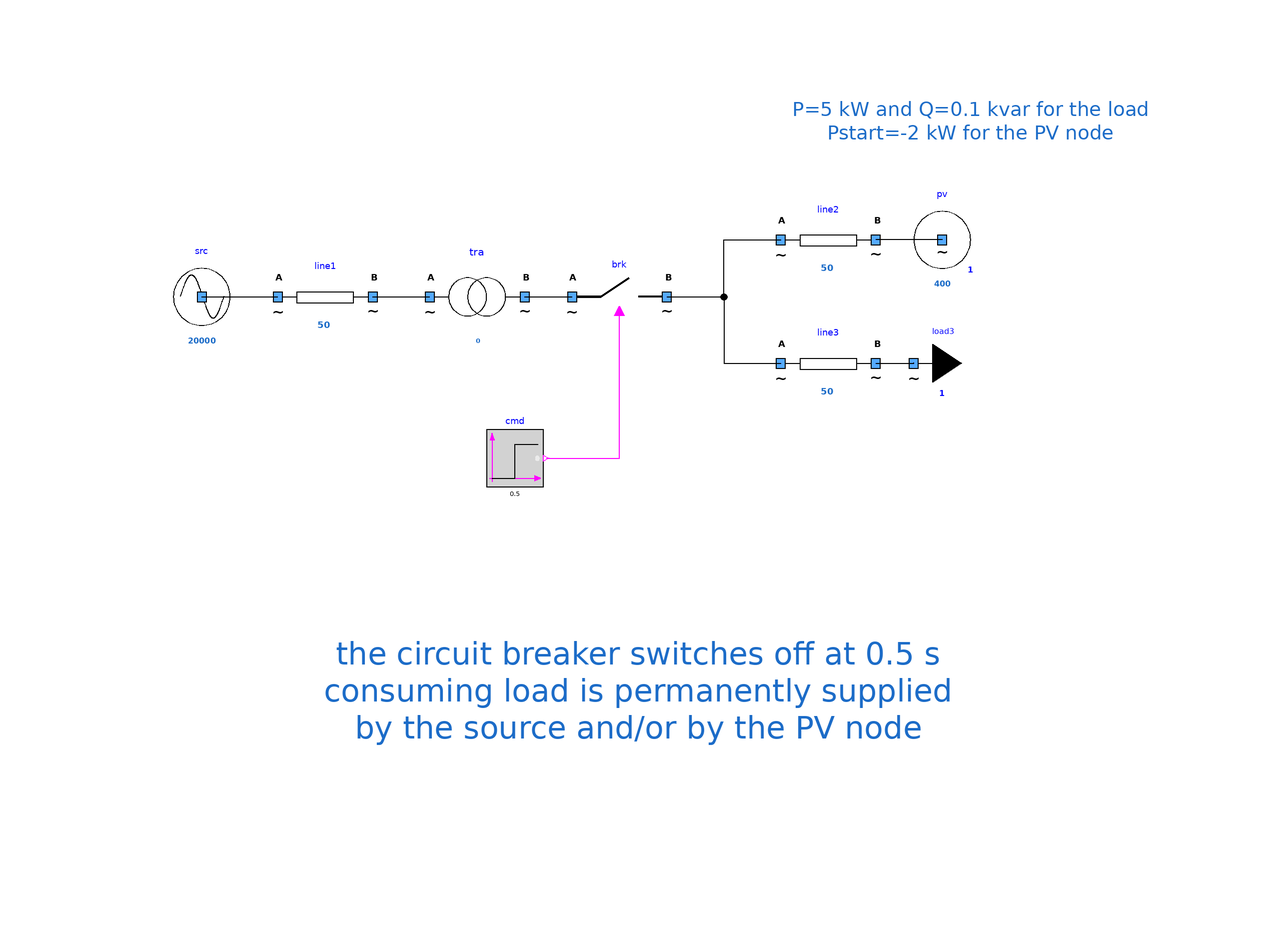

The component connection diagram of the Modelica model below, drawn from its own Placement and Line annotations.

model Islanding1 "Two loads with opposite breakers"
        extends Icons.myExample;
        Components.mySource src(UNom = 20000) annotation (
          Placement(visible = true, transformation(origin = {-88, 30}, extent = {{-10, -10}, {10, 10}}, rotation = 0)));
        Components.myBreaker brk annotation (
          Placement(transformation(extent = {{-10, 20}, {10, 40}})));
        Components.myPVNode pv(UNom = 400, Pmax = -6000) annotation (
          Placement(visible = true, transformation(origin = {68, 42}, extent = {{-10, -10}, {10, 10}}, rotation = 0)));
        Components.myLoad load3(UNom = 400, P = 5000, Q = 100) annotation (
          Placement(visible = true, transformation(origin = {62, 16}, extent = {{-10, -10}, {10, 10}}, rotation = 0)));
        Components.myLine line2(UNom = 400, Imax = 50, R = 0.1) annotation (
          Placement(visible = true, transformation(origin = {44, 42}, extent = {{-10, -10}, {10, 10}}, rotation = 0)));
        Components.myLine line3(UNom = 400, Imax = 50, R = 0.1) annotation (
          Placement(visible = true, transformation(origin = {44, 16}, extent = {{-10, -10}, {10, 10}}, rotation = 0)));
        Modelica.Blocks.Sources.BooleanStep cmd(startTime = 0.5, startValue = false) annotation (
          Placement(transformation(extent = {{-6, -6}, {6, 6}}, rotation = 0, origin = {-22, -4})));
        Components.myLine line1(UNom = 20000, Imax = 50, R = 0.1) annotation (
          Placement(visible = true, transformation(origin = {-62, 30}, extent = {{-10, -10}, {10, 10}}, rotation = 0)));
        Components.myTransformer tra(UNomA = 20000, UNomB = 400, R = 0.1) annotation (
          Placement(transformation(extent = {{-40, 20}, {-20, 40}})));
      equation
        connect(pv.terminal, line2.terminalB) annotation (
          Line(points = {{68, 42}, {54, 42}}, color = {0, 0, 0}));
        connect(line3.terminalB, load3.terminal) annotation (
          Line(points = {{54, 16}, {62, 16}, {62, 16.02}, {61.96, 16.02}}, color = {0, 0, 0}));
        connect(brk.terminalB, line2.terminalA) annotation (
          Line(points = {{10, 30}, {22, 30}, {22, 42}, {34, 42}}, color = {0, 0, 0}));
        connect(brk.terminalB, line3.terminalA) annotation (
          Line(points = {{10, 30}, {22, 30}, {22, 16}, {34, 16}}, color = {0, 0, 0}));
        connect(cmd.y, brk.BrkOpen) annotation (
          Line(points = {{-15.4, -4}, {0, -4}, {0, 27}}, color = {255, 0, 255}));
        connect(src.terminal, line1.terminalA) annotation (
          Line(points = {{-88, 30}, {-72, 30}}, color = {0, 0, 0}));
        connect(line1.terminalB, tra.terminalA) annotation (
          Line(points = {{-52, 30}, {-40, 30}}, color = {0, 0, 0}));
        connect(tra.terminalB, brk.terminalA) annotation (
          Line(points = {{-20, 30}, {-10, 30}}, color = {0, 0, 0}));
        annotation (
          Icon(coordinateSystem(preserveAspectRatio = false)),
          Diagram(coordinateSystem(preserveAspectRatio = false), graphics = {Text(lineColor = {28, 108, 200}, extent = {{-116, -16}, {124, -90}}, fontSize = 12, textString = "the circuit breaker switches off at 0.5 s
consuming load is permanently supplied
by the source and/or by the PV node"), Text(lineColor = {28, 108, 200}, extent = {{36, 78}, {112, 56}}, fontSize = 12, textString = "P=5 kW and Q=0.1 kvar for the load
Pstart=-2 kW for the PV node")}),
          experiment(StopTime = 1));
      end Islanding1;